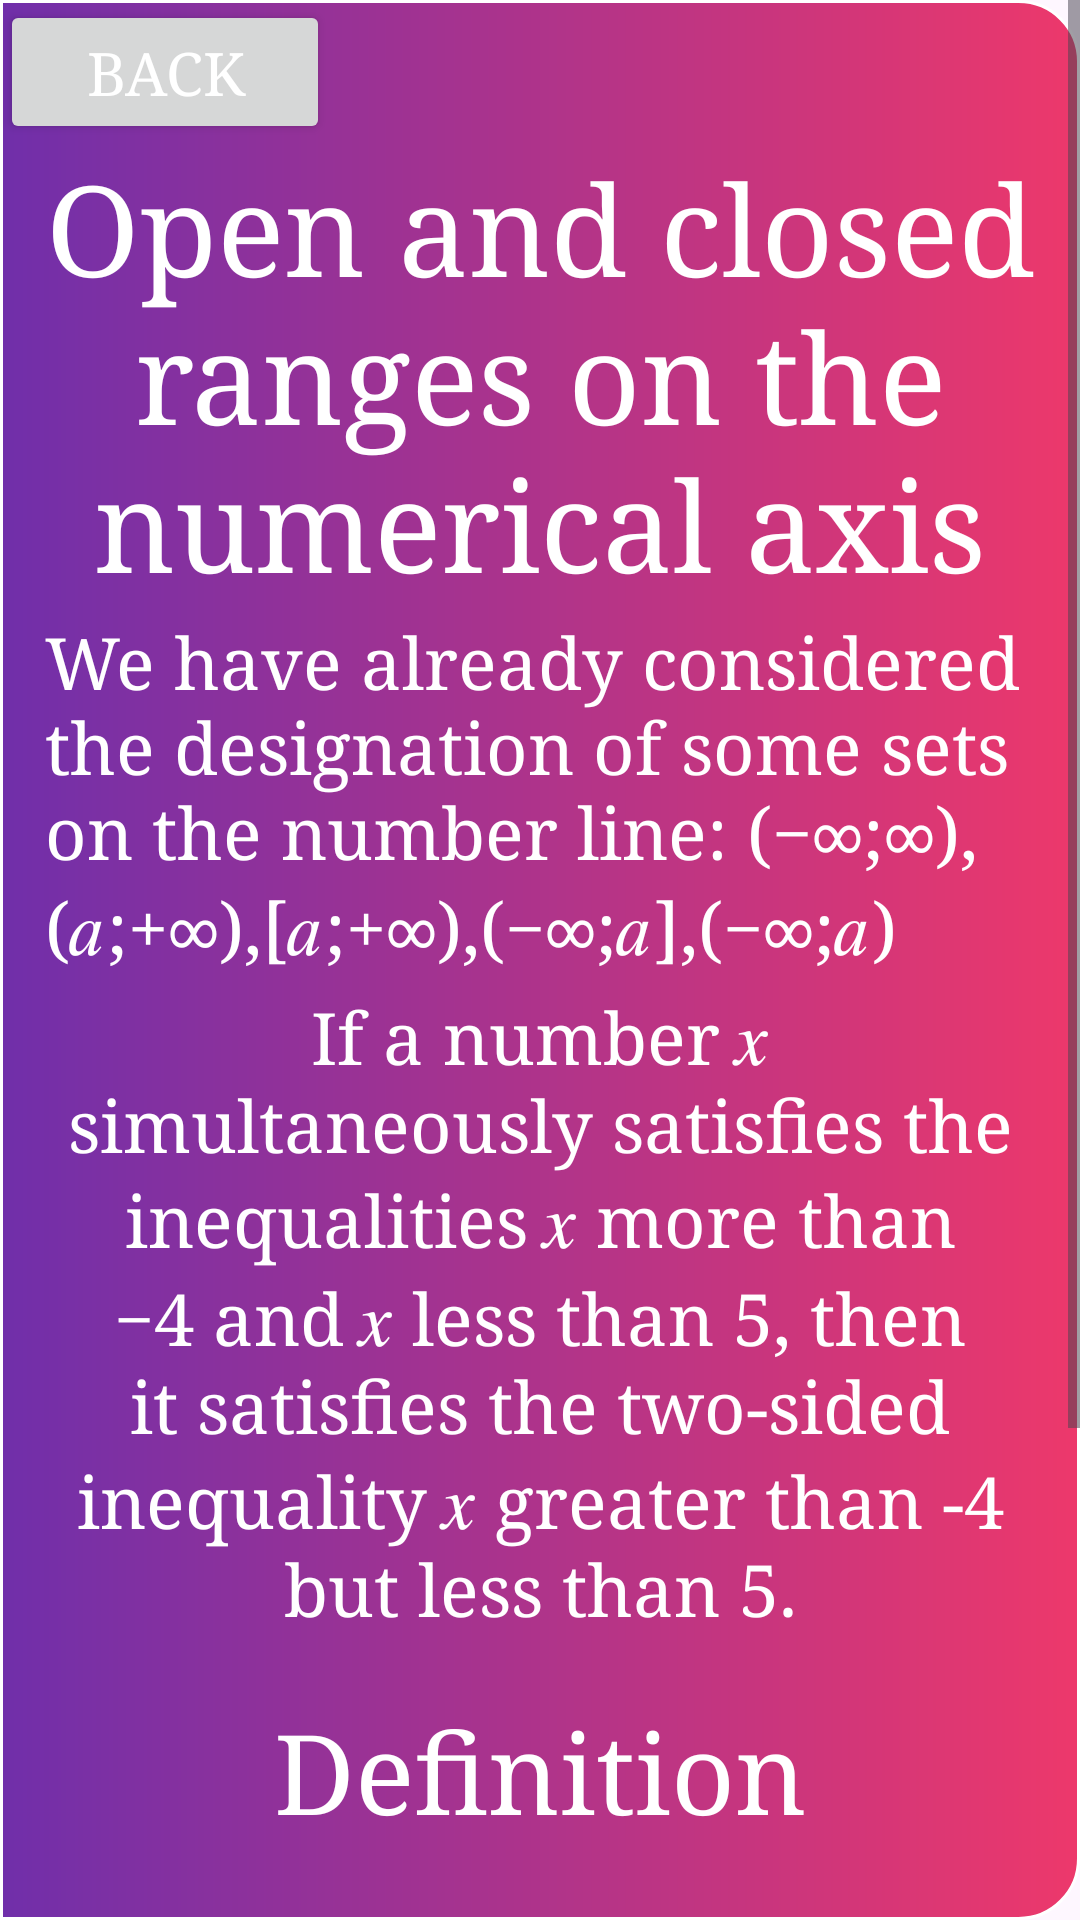

Here is an Android app screen rendered from its layout file. Give the layout XML and the strings, colors and styles it references.
<!-- AndroidManifest.xml: application theme Theme.Mathub -->
<!-- res/layout/activity_num_range.xml -->
<ScrollView xmlns:android="http://schemas.android.com/apk/res/android"
    xmlns:app="http://schemas.android.com/apk/res-auto"
    xmlns:tools="http://schemas.android.com/tools"
    android:layout_width="match_parent"
    android:layout_height="match_parent"
    android:background="@drawable/physmath_back"
    tools:context=".Equals1">

    <LinearLayout
        android:layout_width="match_parent"
        android:layout_height="match_parent"
        android:orientation="vertical"
        tools:context=".Equals2"
        tools:ignore="RedundantNamespace,ScrollViewSize">


        <LinearLayout
            android:id="@+id/l1"
            android:layout_width="match_parent"
            android:layout_height="wrap_content"
            android:layout_marginEnd="250dp"
            android:orientation="vertical">

            <Button
                android:id="@+id/back6"
                android:layout_width="match_parent"
                android:layout_height="wrap_content"
                android:gravity="center"
                android:text="@string/back3"
                android:textColor="@color/white"
                android:textSize="20dp"
                android:typeface="serif"
                tools:ignore="HardcodedText,SpUsage,TextSizeCheck,VisualLintButtonSize" />

        </LinearLayout>


        <LinearLayout
            android:id="@+id/l2"
            android:layout_width="0dp"
            android:layout_height="wrap_content"
            android:orientation="vertical">

            </LinearLayout>

        <TextView
            android:gravity="center"
            android:layout_width="match_parent"
            android:layout_height="wrap_content"
            android:layout_gravity="center"
            android:layout_marginHorizontal="6dp"
            android:text="@string/range_text1"
            android:textAlignment="center"
            android:textColor="@color/white"
            android:textSize="42dp"
            app:layout_constraintBottom_toTopOf="@id/first"
            android:typeface="serif"
            tools:ignore="HardcodedText,SpUsage" />

        <TextView
            android:layout_width="match_parent"
            android:layout_height="wrap_content"
            android:layout_gravity="left"
            android:layout_marginHorizontal="15dp"
            android:layout_marginVertical="3dp"
            android:text="@string/str16"
            android:textColor="@color/white"
            android:textSize="24dp"
            android:typeface="serif"
            tools:ignore="RtlHardcoded,SpUsage,TextSizeCheck" />


        <TextView
            android:layout_width="match_parent"
            android:layout_height="wrap_content"
            android:layout_marginHorizontal="15dp"
            android:layout_marginVertical="1dp"
            android:gravity="center"
            android:text="@string/str17"
            android:textColor="@color/white"
            android:textSize="24dp"
            android:typeface="serif"
            tools:ignore="SpUsage,TextSizeCheck,TextContrastCheck,VisualLintLongText" />

        <TextView
            android:layout_width="match_parent"
            android:layout_height="wrap_content"
            android:layout_marginVertical="20dp"
            android:gravity="center"
            android:text="@string/range_text2"
            android:textColor="@color/white"
            android:textSize="37dp"
            android:typeface="serif"
            tools:ignore="HardcodedText,SpUsage,TextSizeCheck" />

        <TextView
            android:layout_width="match_parent"
            android:layout_height="wrap_content"
            android:gravity="center"
            android:text="@string/str18"
            android:textColor="@color/white"
            android:textSize="24dp"
            android:typeface="serif"
            tools:ignore="HardcodedText,SpUsage,TextSizeCheck,VisualLintLongText" />


        <Button
            android:id="@+id/task_button3"
            android:layout_width="match_parent"
            android:layout_height="wrap_content"
            android:layout_marginStart="75dp"
            android:layout_marginEnd="75dp"
            android:minWidth="140dp"
            android:text="@string/task_button"
            android:typeface="serif"
            android:textSize="22dp"
            app:layout_constraintStart_toStartOf="parent"
            tools:ignore="HardcodedText,SpUsage,TextSizeCheck,VisualLintButtonSize" />


    </LinearLayout>
</ScrollView>
<!-- resources referenced by this layout -->
<resources>
  <color name="white">#FFFFFFFF</color>
  <!-- drawable physmath_back (drawable) -->
  <?xml version="1.0" encoding="utf-8"?>
  <shape xmlns:android="http://schemas.android.com/apk/res/android"
      android:shape="rectangle"
      >
      <corners
          android:bottomRightRadius="20dp"
          android:topRightRadius="20dp"
          ></corners>
      <stroke android:width="1dp"
          android:color="@color/white"/>
  
      <gradient
          android:endColor="#ED386B"
          android:startColor="#702FAA"
          android:type="linear" />
  
  </shape>
  <string name="back3">Back</string>
  <string name="range_text1">Open and closed ranges on the numerical axis</string>
  <string name="range_text2">Definition</string>
  <string name="str16">We have already considered the designation of some sets on the number line: (−∞;∞),(𝑎;+∞),[𝑎;+∞),(−∞;𝑎],(−∞;𝑎)</string>
  <string name="str17">If a number 𝑥 simultaneously satisfies the inequalities 𝑥 more than −4 and 𝑥 less than 5, then it satisfies the two-sided inequality  𝑥 greater than -4 but less than 5.</string>
  <string name="str18">The set of all numbers satisfying the two-sided inequality 𝑥 more than -4 and less than 5 is called a numerical interval and is denoted as (−4;5).</string>
  <string name="task_button">Tasks</string>
  <style name="Theme.Mathub" parent="Base.Theme.Mathub" />
  <style name="Base.Theme.Mathub" parent="Theme.Material3.DayNight.NoActionBar">
          
          
      </style>
</resources>
